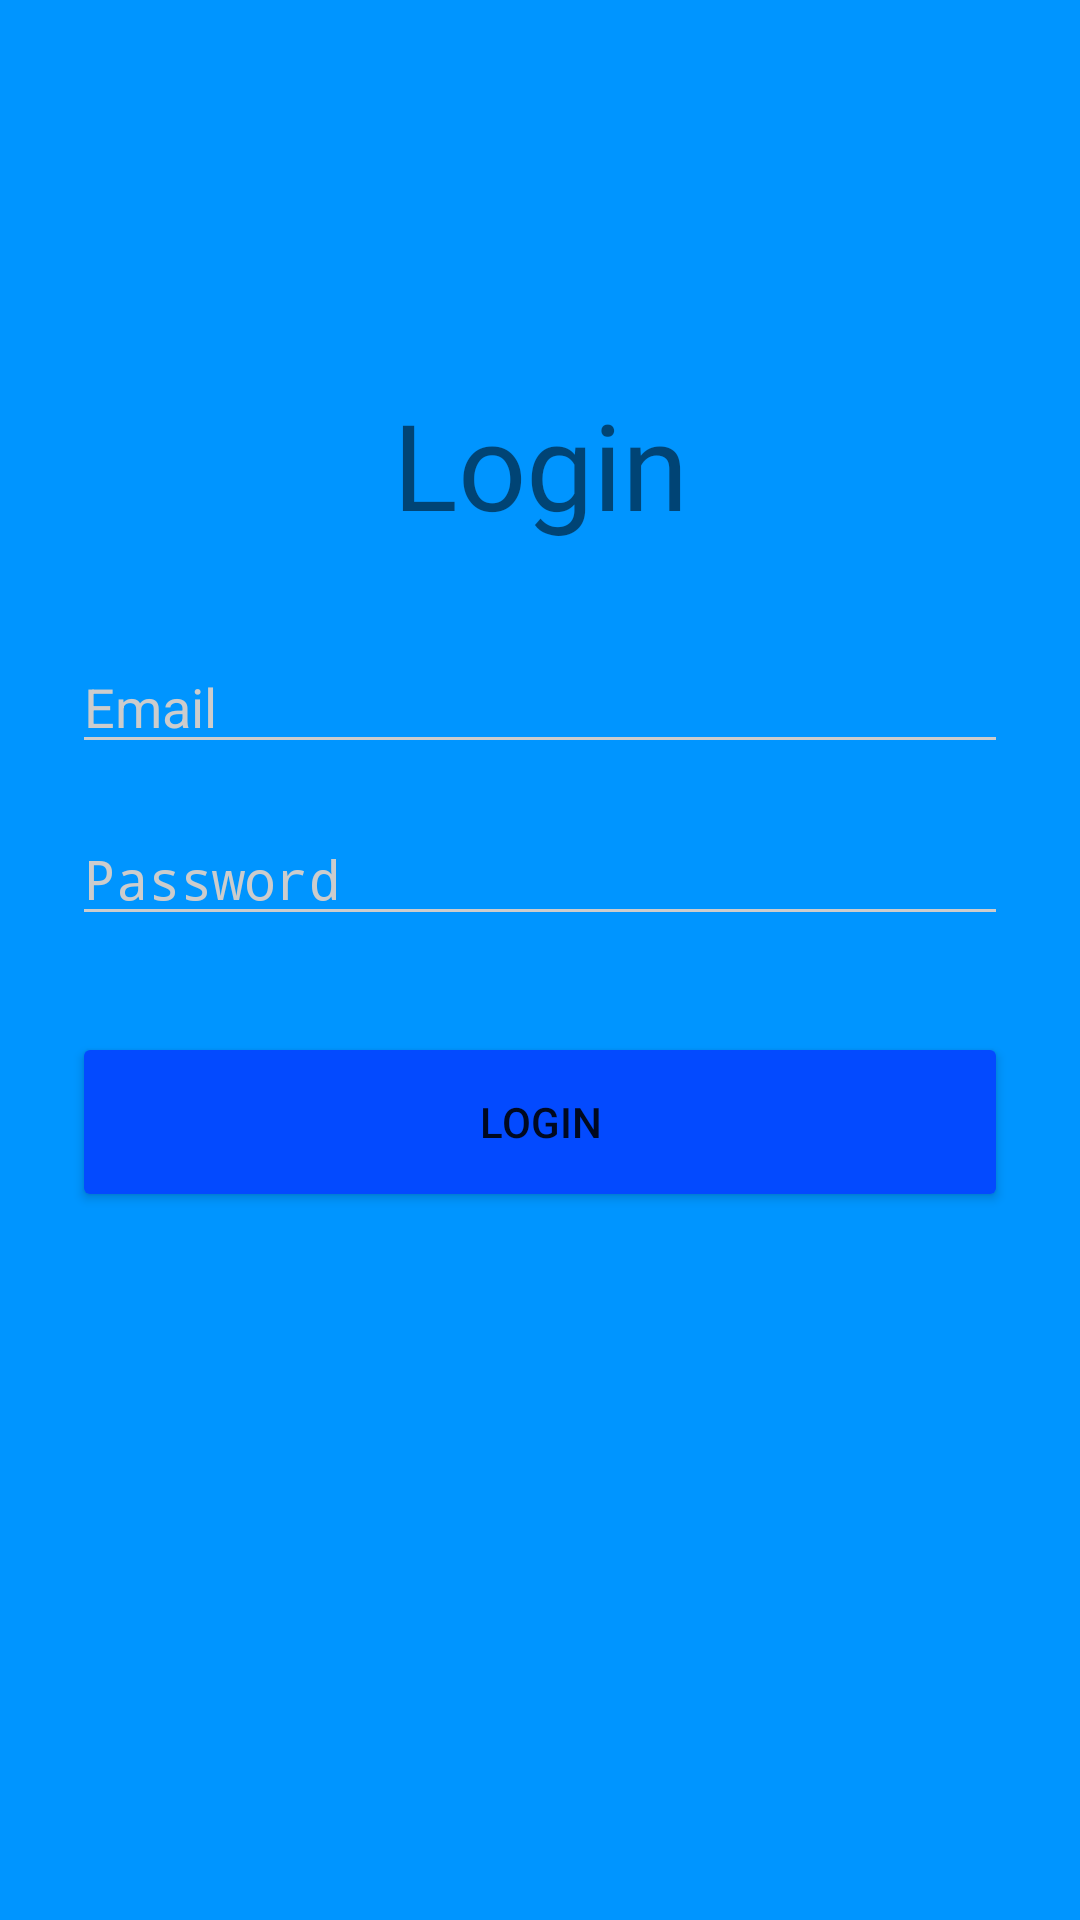

The Android layout XML behind this screen, and the referenced resources:
<!-- AndroidManifest.xml: activity theme AppTheme.Dark -->
<!-- res/layout/activity_login.xml -->
<?xml version="1.0" encoding="utf-8"?>
<ScrollView xmlns:android="http://schemas.android.com/apk/res/android"
    xmlns:app="http://schemas.android.com/apk/res-auto"
    xmlns:tools="http://schemas.android.com/tools"
    android:layout_width="fill_parent"
    android:layout_height="fill_parent"
    android:fitsSystemWindows="true"
    tools:context=".loginActivity">

    <LinearLayout
        android:orientation="vertical"
        android:layout_width="match_parent"
        android:layout_height="wrap_content"
        android:paddingTop="56dp"
        android:paddingLeft="24dp"
        android:paddingRight="24dp">

        <ImageView android:src="@drawable/lokasi"
            android:layout_width="wrap_content"
            android:layout_height="72dp"

            android:layout_gravity="center_horizontal" />

        

        <TextView
            android:id="@+id/textView"
            android:layout_width="match_parent"
            android:layout_height="wrap_content"
            android:gravity="center_horizontal"
            android:fontFamily="@font/indigo_daisy"
            android:layout_marginBottom="24dp"
            android:textSize="40dp"
            android:text="Login" />

        <EditText android:id="@+id/input_email"
                android:layout_width="match_parent"
                android:layout_height="wrap_content"
                android:inputType="textEmailAddress"
                android:layout_marginTop="8dp"
                android:layout_marginBottom="8dp"
                android:hint="Email" />


        

            <EditText android:id="@+id/input_password"
                android:layout_width="match_parent"
                android:layout_height="wrap_content"
                android:inputType="textPassword"
                android:layout_marginTop="8dp"
                android:layout_marginBottom="8dp"
                android:hint="Password"/>


        <Button
            android:id="@+id/btn_login"
            android:layout_width="fill_parent"
            android:layout_height="60dp"
            android:backgroundTint="@color/btn"
            android:layout_marginTop="24dp"
            android:layout_marginBottom="24dp"
            android:padding="12dp"
            android:text="Login" />
    </LinearLayout>
</ScrollView>
<!-- resources referenced by this layout -->
<resources>
  <color name="btn">#034AFF</color>
  <style name="AppTheme.Dark" parent="Theme.AppCompat.Light.NoActionBar">
          <item name="colorPrimary">@color/primary</item>
          <item name="colorPrimaryDark">@color/primary_dark</item>
          <item name="colorAccent">@color/accent</item>
  
          <item name="android:windowBackground">@color/primary</item>
  
          <item name="colorControlNormal">@color/iron</item>
          <item name="colorControlActivated">@color/white</item>
          <item name="colorControlHighlight">@color/white</item>
          <item name="android:textColorHint">@color/iron</item>
  
          <item name="colorButtonNormal">@color/primary_darker</item>
          <item name="android:colorButtonNormal">@color/primary_darker</item>
      </style>
  <color name="primary">#0095FF</color>
  <color name="primary_dark">#1C84D6</color>
  <color name="accent">#FFFFFF</color>
  <color name="iron">#CCCCCC</color>
  <color name="white">#FFFFFF</color>
  <color name="primary_darker">#1173C1</color>
</resources>
